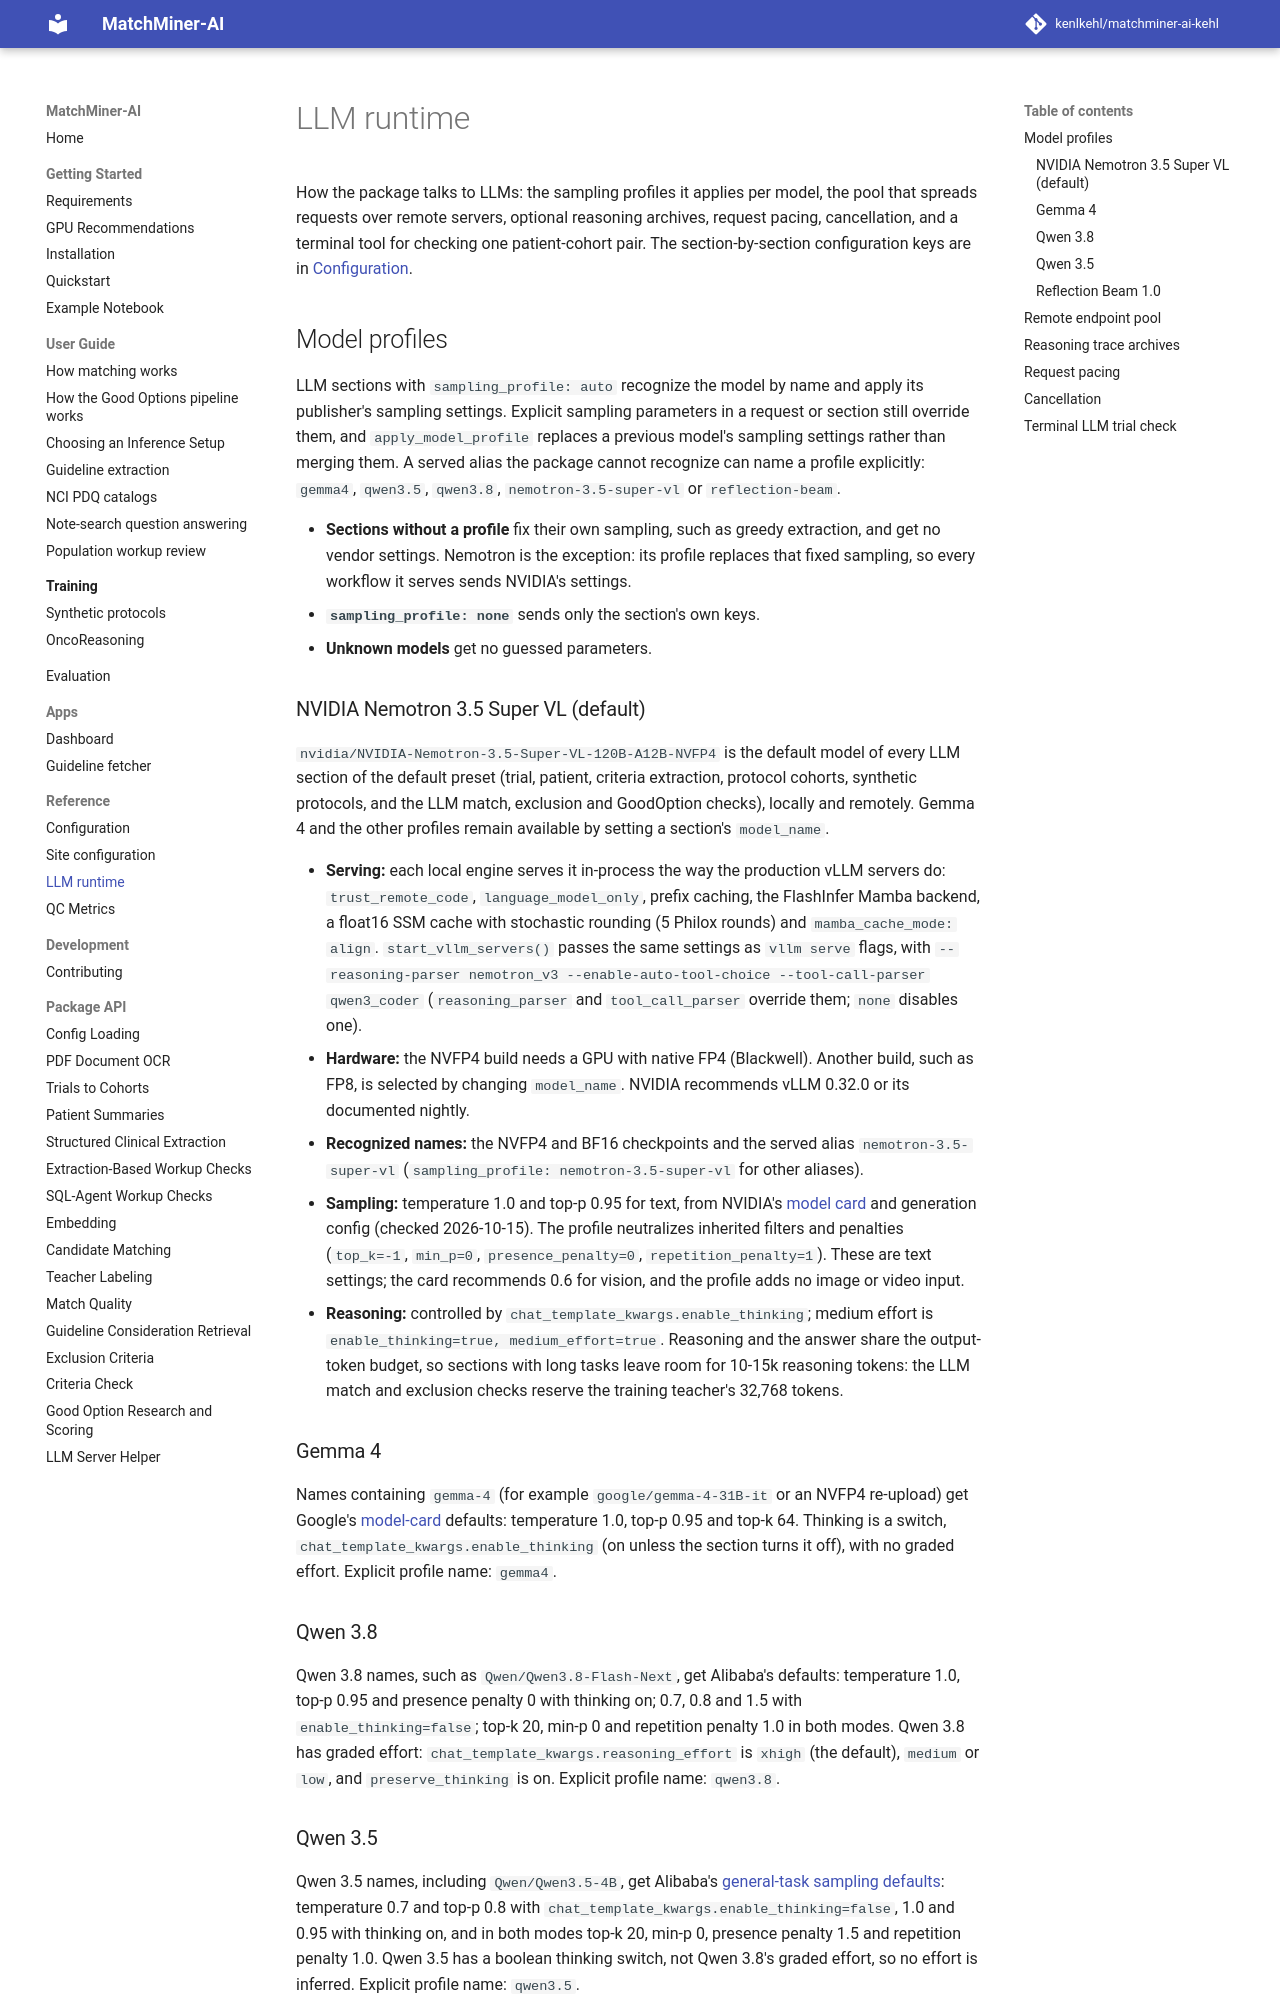

repository: kenlkehl/matchminer-ai-inference-kehl · page: reference/llm-runtime/index.html · generator: mkdocs

# LLM runtime

How the package talks to LLMs: the sampling profiles it applies per model, the pool that spreads requests over
remote servers, optional reasoning archives, request pacing, cancellation, and a terminal tool for checking one
patient-cohort pair. The section-by-section configuration keys are in [Configuration](configuration.md).

## Model profiles

LLM sections with `sampling_profile: auto` recognize the model by name and apply its publisher's sampling settings.
Explicit sampling parameters in a request or section still override them, and `apply_model_profile` replaces a
previous model's sampling settings rather than merging them. A served alias the package cannot recognize can name a
profile explicitly: `gemma4`, `qwen3.5`, `qwen3.8`, `nemotron-3.5-super-vl` or `reflection-beam`.

- **Sections without a profile** fix their own sampling, such as greedy extraction, and get no vendor settings.
  Nemotron is the exception: its profile replaces that fixed sampling, so every workflow it serves sends NVIDIA's
  settings.
- **`sampling_profile: none`** sends only the section's own keys.
- **Unknown models** get no guessed parameters.

### NVIDIA Nemotron 3.5 Super VL (default)

`nvidia/NVIDIA-Nemotron-3.5-Super-VL-120B-A12B-NVFP4` is the default model of every LLM section of the default
preset (trial, patient, criteria extraction, protocol cohorts, synthetic protocols, and the LLM match, exclusion and
GoodOption checks), locally and remotely. Gemma 4 and the other profiles remain available by setting a section's
`model_name`.

- **Serving:** each local engine serves it in-process the way the production vLLM servers do: `trust_remote_code`,
  `language_model_only`, prefix caching, the FlashInfer Mamba backend, a float16 SSM cache with stochastic rounding
  (5 Philox rounds) and `mamba_cache_mode: align`. `start_vllm_servers()` passes the same settings as `vllm serve`
  flags, with `--reasoning-parser nemotron_v3 --enable-auto-tool-choice --tool-call-parser qwen3_coder`
  (`reasoning_parser` and `tool_call_parser` override them; `none` disables one).
- **Hardware:** the NVFP4 build needs a GPU with native FP4 (Blackwell). Another build, such as FP8, is selected by
  changing `model_name`. NVIDIA recommends vLLM 0.32.0 or its documented nightly.
- **Recognized names:** the NVFP4 and BF16 checkpoints and the served alias `nemotron-3.5-super-vl`
  (`sampling_profile: nemotron-3.5-super-vl` for other aliases).
- **Sampling:** temperature 1.0 and top-p 0.95 for text, from NVIDIA's
  [model card](https://huggingface.co/nvidia/NVIDIA-Nemotron-3.5-Super-VL-120B-A12B-NVFP4) and generation config
  (checked 2026-10-15). The profile neutralizes inherited filters and penalties (`top_k=-1`, `min_p=0`,
  `presence_penalty=0`, `repetition_penalty=1`). These are text settings; the card recommends 0.6 for vision, and
  the profile adds no image or video input.
- **Reasoning:** controlled by `chat_template_kwargs.enable_thinking`; medium effort is
  `enable_thinking=true, medium_effort=true`. Reasoning and the answer share the output-token budget, so sections
  with long tasks leave room for 10-15k reasoning tokens: the LLM match and exclusion checks reserve the training
  teacher's 32,768 tokens.

### Gemma 4

Names containing `gemma-4` (for example `google/gemma-4-31B-it` or an NVFP4 re-upload) get Google's
[model-card](https://ai.google.dev/gemma/docs/core/model_card_4) defaults: temperature 1.0, top-p 0.95 and top-k 64.
Thinking is a switch, `chat_template_kwargs.enable_thinking` (on unless the section turns it off), with no graded
effort. Explicit profile name: `gemma4`.

### Qwen 3.8

Qwen 3.8 names, such as `Qwen/Qwen3.8-Flash-Next`, get Alibaba's defaults: temperature 1.0, top-p 0.95 and presence
penalty 0 with thinking on; 0.7, 0.8 and 1.5 with `enable_thinking=false`; top-k 20, min-p 0 and repetition penalty
1.0 in both modes. Qwen 3.8 has graded effort: `chat_template_kwargs.reasoning_effort` is `xhigh` (the default),
`medium` or `low`, and `preserve_thinking` is on. Explicit profile name: `qwen3.8`.
